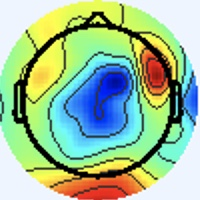

The table this chart was drawn from, first rows:
[238 245 255], [238 245 255], [238 245 255], [238 245 255], [238 245 255], [238 245 255], [238 245 255], [238 245 255], [238 245 255], [238 245 255], [238 245 255], [238 245 255], [238 245 255], [238 245 255], [238 245 255], [238 245 255], [238 245 255], [238 245 255], [238 245 255], [238 245 255], [238 245 255], [238 245 255], [238 245 255], [238 245 255]
[238 245 255], [238 245 255], [238 245 255], [238 245 255], [238 245 255], [238 245 255], [238 245 255], [238 245 255], [238 245 255], [238 245 255], [238 245 255], [238 245 255], [238 245 255], [238 245 255], [238 245 255], [238 245 255], [238 245 255], [238 245 255], [238 245 255], [238 245 255], [238 245 255], [238 245 255], [238 245 255], [238 245 255]
[238 245 255], [238 245 255], [238 245 255], [238 245 255], [238 245 255], [238 245 255], [238 245 255], [238 245 255], [238 245 255], [238 245 255], [238 245 255], [238 245 255], [238 245 255], [238 245 255], [238 245 255], [238 245 255], [238 245 255], [238 245 255], [238 245 255], [238 245 255], [238 245 255], [238 245 255], [238 245 255], [238 245 255]
[238 245 255], [238 245 255], [238 245 255], [238 245 255], [238 245 255], [238 245 255], [238 245 255], [238 245 255], [238 245 255], [238 245 255], [238 245 255], [238 245 255], [238 245 255], [238 245 255], [238 245 255], [238 245 255], [238 245 255], [238 245 255], [238 245 255], [238 245 255], [238 245 255], [238 245 255], [238 245 255], [238 245 255]
[238 245 255], [238 245 255], [238 245 255], [238 245 255], [238 245 255], [238 245 255], [238 245 255], [238 245 255], [238 245 255], [238 245 255], [238 245 255], [238 245 255], [238 245 255], [238 245 255], [238 245 255], [238 245 255], [238 245 255], [238 245 255], [238 245 255], [238 245 255], [238 245 255], [238 245 255], [238 245 255], [238 245 255]
[238 245 255], [238 245 255], [238 245 255], [238 245 255], [238 245 255], [238 245 255], [238 245 255], [238 245 255], [238 245 255], [238 245 255], [238 245 255], [238 245 255], [238 245 255], [238 245 255], [238 245 255], [238 245 255], [238 245 255], [238 245 255], [238 245 255], [238 245 255], [238 245 255], [238 245 255], [238 245 255], [238 245 255]
[238 245 255], [238 245 255], [238 245 255], [238 245 255], [238 245 255], [238 245 255], [238 245 255], [238 245 255], [238 245 255], [238 245 255], [238 245 255], [238 245 255], [238 245 255], [238 245 255], [238 245 255], [238 245 255], [238 245 255], [238 245 255], [238 245 255], [238 245 255], [238 245 255], [238 245 255], [238 245 255], [238 245 255]
[238 245 255], [238 245 255], [238 245 255], [238 245 255], [238 245 255], [238 245 255], [238 245 255], [238 245 255], [238 245 255], [238 245 255], [238 245 255], [238 245 255], [238 245 255], [238 245 255], [238 245 255], [238 245 255], [238 245 255], [238 245 255], [238 245 255], [238 245 255], [238 245 255], [238 245 255], [238 245 255], [238 245 255]
[238 245 255], [238 245 255], [238 245 255], [238 245 255], [238 245 255], [238 245 255], [238 245 255], [238 245 255], [238 245 255], [238 245 255], [238 245 255], [238 245 255], [238 245 255], [238 245 255], [238 245 255], [238 245 255], [238 245 255], [238 245 255], [238 245 255], [238 245 255], [238 245 255], [238 245 255], [238 245 255], [238 245 255]
[238 245 255], [238 245 255], [238 245 255], [238 245 255], [238 245 255], [238 245 255], [238 245 255], [238 245 255], [238 245 255], [238 245 255], [238 245 255], [238 245 255], [238 245 255], [238 245 255], [238 245 255], [238 245 255], [238 245 255], [238 245 255], [238 245 255], [238 245 255], [238 245 255], [238 245 255], [238 245 255], [238 245 255]
[238 245 255], [238 245 255], [238 245 255], [238 245 255], [238 245 255], [238 245 255], [238 245 255], [238 245 255], [238 245 255], [238 245 255], [238 245 255], [238 245 255], [238 245 255], [238 245 255], [238 245 255], [238 245 255], [238 245 255], [238 245 255], [238 245 255], [238 245 255], [238 245 255], [238 245 255], [238 245 255], [238 245 255]
[238 245 255], [238 245 255], [238 245 255], [238 245 255], [238 245 255], [238 245 255], [238 245 255], [238 245 255], [238 245 255], [238 245 255], [238 245 255], [238 245 255], [238 245 255], [238 245 255], [238 245 255], [238 245 255], [238 245 255], [238 245 255], [238 245 255], [238 245 255], [238 245 255], [238 245 255], [238 245 255], [238 245 255]
[238 245 255], [238 245 255], [238 245 255], [238 245 255], [238 245 255], [238 245 255], [238 245 255], [238 245 255], [238 245 255], [238 245 255], [238 245 255], [238 245 255], [238 245 255], [238 245 255], [238 245 255], [238 245 255], [238 245 255], [238 245 255], [238 245 255], [238 245 255], [238 245 255], [238 245 255], [238 245 255], [238 245 255]
[238 245 255], [238 245 255], [238 245 255], [238 245 255], [238 245 255], [238 245 255], [238 245 255], [238 245 255], [238 245 255], [238 245 255], [238 245 255], [238 245 255], [238 245 255], [238 245 255], [238 245 255], [238 245 255], [238 245 255], [238 245 255], [238 245 255], [238 245 255], [238 245 255], [238 245 255], [238 245 255], [238 245 255]
[238 245 255], [238 245 255], [238 245 255], [238 245 255], [238 245 255], [238 245 255], [238 245 255], [238 245 255], [238 245 255], [238 245 255], [238 245 255], [238 245 255], [238 245 255], [238 245 255], [238 245 255], [238 245 255], [238 245 255], [238 245 255], [238 245 255], [238 245 255], [238 245 255], [238 245 255], [238 245 255], [238 245 255]
[238 245 255], [238 245 255], [238 245 255], [238 245 255], [238 245 255], [238 245 255], [238 245 255], [238 245 255], [238 245 255], [238 245 255], [238 245 255], [238 245 255], [238 245 255], [238 245 255], [238 245 255], [238 245 255], [238 244 255], [238 244 255], [238 245 255], [238 245 255], [238 245 255], [238 245 255], [238 245 255], [238 245 255]
[238 245 255], [238 245 255], [238 245 255], [238 245 255], [238 245 255], [238 245 255], [238 245 255], [238 245 255], [238 245 255], [238 245 255], [238 245 255], [238 245 255], [238 245 255], [238 245 255], [238 245 255], [238 244 255], [238 244 255], [238 244 255], [238 245 253], [238 245 253], [238 244 255], [238 244 255], [238 245 255], [238 245 255]
[238 245 255], [238 245 255], [238 245 255], [238 245 255], [238 245 255], [238 245 255], [238 245 255], [238 245 255], [238 245 255], [238 245 255], [238 245 255], [238 245 255], [238 245 255], [238 245 255], [238 245 255], [238 244 255], [238 244 255], [238 244 255], [238 245 253], [238 245 251], [238 244 255], [238 244 255], [238 244 255], [238 245 255]
[238 245 255], [238 245 255], [238 245 255], [238 245 255], [238 245 255], [238 245 255], [238 245 255], [238 245 255], [238 245 255], [238 245 255], [238 245 255], [238 245 255], [238 245 255], [238 245 255], [238 245 255], [238 245 255], [238 244 255], [238 245 255], [238 245 251], [238 245 251], [238 245 255], [238 244 255], [238 244 255], [238 244 255]
[238 245 255], [238 245 255], [238 245 255], [238 245 255], [238 245 255], [238 245 255], [238 245 255], [238 245 255], [238 245 255], [238 245 255], [238 245 255], [238 245 255], [238 245 255], [238 245 255], [238 245 255], [238 245 255], [238 245 255], [238 245 255], [238 245 251], [238 245 251], [238 245 253], [238 245 255], [238 244 255], [238 244 255]
[238 245 255], [238 245 255], [238 245 255], [238 245 255], [238 245 255], [238 245 255], [238 245 255], [238 245 255], [238 245 255], [238 245 255], [238 245 255], [238 245 255], [238 245 255], [238 245 255], [238 245 255], [238 245 255], [238 244 255], [238 244 255], [238 245 253], [238 245 251], [238 246 248], [238 246 249], [238 245 255], [238 245 255]
[238 245 255], [238 245 255], [238 245 255], [238 245 255], [238 245 255], [238 245 255], [238 245 255], [238 245 255], [238 245 255], [238 245 255], [238 245 255], [238 245 255], [238 245 255], [238 245 255], [238 245 255], [238 245 255], [238 244 255], [238 244 255], [238 245 255], [238 245 251], [238 246 248], [238 246 249], [238 245 253], [238 245 253]
[238 245 255], [238 245 255], [238 245 255], [238 245 255], [238 245 255], [238 245 255], [238 245 255], [238 245 255], [238 245 255], [238 245 255], [238 245 255], [238 245 255], [238 245 255], [238 245 255], [238 245 255], [238 245 255], [238 245 255], [238 245 255], [238 245 255], [238 245 253], [238 245 253], [238 245 253], [238 245 253], [238 245 253]
[238 245 255], [238 245 255], [238 245 255], [238 245 255], [238 245 255], [238 245 255], [238 245 255], [238 245 255], [238 245 255], [238 245 255], [238 245 255], [238 245 255], [238 245 255], [238 245 255], [238 245 255], [238 245 255], [238 245 253], [238 245 255], [238 245 255], [238 244 255], [238 244 255], [238 245 255], [238 245 255], [238 245 255]
[238 245 255], [238 245 255], [238 245 255], [238 245 255], [238 245 255], [238 245 255], [238 245 255], [238 245 255], [238 245 255], [238 245 255], [238 245 255], [238 245 255], [238 245 255], [238 245 255], [238 245 255], [238 245 253], [238 245 251], [238 245 253], [238 244 255], [238 244 255], [238 244 255], [238 244 255], [238 244 255], [238 244 255]
[238 245 255], [238 245 255], [238 245 255], [238 245 255], [238 245 255], [238 245 255], [238 245 255], [238 245 255], [238 245 255], [238 245 255], [238 245 255], [238 245 255], [238 245 255], [238 245 255], [238 245 255], [238 245 253], [238 245 251], [238 245 253], [238 244 255], [238 244 255], [238 244 255], [238 244 255], [238 244 255], [238 244 255]
[238 245 255], [238 245 255], [238 245 255], [238 245 255], [238 245 255], [238 245 255], [238 245 255], [238 245 255], [238 245 255], [238 245 255], [238 245 255], [238 245 255], [238 245 255], [238 245 255], [238 245 255], [238 245 255], [238 245 253], [238 245 255], [238 244 255], [238 244 255], [238 245 255], [238 245 253], [238 245 255], [238 245 255]
[238 245 255], [238 245 255], [238 245 255], [238 245 255], [238 245 255], [238 245 255], [238 245 255], [238 245 255], [238 245 255], [238 245 255], [238 245 255], [238 245 255], [238 245 255], [238 245 255], [238 245 255], [238 245 255], [238 245 255], [238 245 255], [238 244 255], [239 246 255], [238 245 253], [238 245 253], [238 245 253], [238 245 253]
[238 245 255], [238 245 255], [238 245 255], [238 245 255], [238 245 255], [238 245 255], [238 245 255], [238 245 255], [238 245 255], [238 245 255], [238 245 255], [238 245 255], [238 245 255], [238 245 255], [238 245 255], [238 245 255], [238 244 255], [238 245 255], [238 245 253], [239 246 254], [238 245 255], [237 244 254], [238 245 251], [239 246 252]
[238 245 255], [238 245 255], [238 245 255], [238 245 255], [238 245 255], [238 245 255], [238 245 255], [238 245 255], [238 245 255], [238 245 255], [238 245 255], [238 245 255], [238 245 255], [238 245 255], [238 245 255], [238 245 255], [238 245 255], [238 245 255], [238 245 253], [239 246 254], [238 245 255], [237 244 254], [238 245 253], [241 249 252]
[238 245 255], [238 245 255], [238 245 255], [238 245 255], [238 245 255], [238 245 255], [238 245 255], [238 245 255], [238 245 255], [238 245 255], [238 245 255], [238 245 255], [238 245 255], [238 245 255], [238 245 255], [238 245 255], [239 246 254], [238 245 253], [238 245 255], [239 246 255], [238 244 255], [237 243 255], [239 246 255], [242 250 253]
[240 244 253], [240 244 253], [238 245 255], [238 244 255], [238 244 255], [238 245 255], [238 245 255], [238 245 255], [238 245 255], [238 245 255], [238 245 255], [238 245 255], [238 245 255], [238 245 255], [238 245 255], [238 245 255], [238 247 254], [236 245 252], [237 243 255], [238 244 255], [238 245 255], [237 244 252], [239 247 250], [242 254 244]
[243 244 249], [241 244 251], [240 244 255], [238 244 255], [237 245 255], [237 245 255], [238 245 253], [240 244 253], [240 244 255], [240 244 255], [238 245 253], [237 246 253], [237 246 253], [237 246 253], [238 245 255], [237 246 255], [236 246 255], [237 247 255], [237 245 255], [237 243 255], [240 244 253], [242 248 248], [239 251 239], [233 254 213]
[243 243 251], [241 244 253], [238 244 255], [237 244 255], [236 246 255], [237 245 255], [238 245 253], [240 244 253], [241 243 255], [240 244 255], [238 245 255], [237 246 253], [237 246 253], [237 246 253], [238 245 255], [238 244 255], [237 245 255], [237 245 255], [237 243 255], [240 244 253], [241 246 249], [236 247 233], [226 247 206], [218 248 174]
[240 244 255], [238 244 255], [237 244 255], [236 245 255], [236 246 255], [237 246 255], [240 244 253], [241 244 253], [241 243 255], [240 244 255], [238 244 255], [237 246 255], [237 246 253], [237 246 253], [238 244 255], [240 243 255], [238 244 255], [239 245 255], [241 245 254], [241 247 247], [240 247 240], [228 243 210], [211 242 162], [202 244 132]
[238 244 255], [237 245 255], [236 245 255], [236 246 255], [236 246 255], [237 246 253], [240 244 253], [241 244 253], [241 243 255], [240 244 255], [238 244 255], [238 244 255], [237 246 255], [237 246 255], [240 243 255], [240 243 255], [241 242 255], [242 244 255], [240 245 251], [241 247 243], [238 251 234], [225 247 198], [206 245 138], [195 246 109]
[237 245 255], [236 246 255], [236 246 255], [236 246 255], [237 246 253], [238 245 251], [240 245 251], [241 244 253], [240 244 255], [240 243 255], [238 244 255], [237 245 255], [237 245 255], [237 245 255], [240 243 255], [241 242 255], [243 242 255], [240 242 255], [238 243 249], [237 248 240], [236 254 228], [222 252 188], [202 250 132], [193 248 102]
[237 246 253], [237 246 253], [237 246 253], [237 246 253], [238 245 251], [240 245 251], [240 245 251], [240 244 255], [240 244 255], [238 244 255], [237 245 255], [237 245 255], [237 245 255], [237 245 255], [238 244 255], [241 243 255], [243 242 255], [242 245 254], [238 250 248], [230 252 231], [222 251 203], [207 249 167], [197 249 123], [191 249 102]
[238 245 251], [238 245 251], [240 245 251], [240 245 251], [240 245 251], [240 245 251], [240 244 255], [240 244 255], [238 244 255], [237 245 255], [236 246 255], [236 246 255], [236 247 253], [237 246 253], [238 245 255], [241 243 255], [243 243 255], [239 247 249], [231 254 236], [216 252 208], [200 244 167], [190 243 137], [191 247 120], [191 249 111]
[240 245 251], [240 245 251], [241 244 251], [241 244 251], [241 244 253], [240 244 255], [240 244 255], [238 244 255], [237 245 255], [236 246 255], [236 246 255], [236 247 253], [236 247 251], [237 246 251], [240 245 251], [240 245 251], [242 247 250], [231 248 232], [216 251 209], [200 247 177], [185 241 142], [184 245 126], [191 250 122], [192 249 116]
[241 243 255], [241 243 255], [241 243 255], [241 243 255], [240 244 255], [240 243 255], [238 244 255], [237 245 255], [236 246 255], [235 246 252], [239 250 254], [237 248 252], [237 245 248], [241 246 250], [239 244 248], [239 248 247], [237 253 240], [220 251 210], [193 244 165], [183 244 141], [180 247 132], [182 248 125], [189 250 121], [189 249 115]
[240 244 255], [240 244 255], [240 244 255], [240 243 255], [240 243 255], [238 244 255], [237 245 255], [236 246 255], [237 248 254], [234 245 251], [235 246 250], [236 245 250], [239 244 250], [242 247 253], [241 246 252], [234 247 237], [217 247 209], [201 248 178], [183 246 142], [177 248 126], [178 250 125], [180 251 123], [186 252 120], [188 250 115]
[238 244 255], [238 244 255], [238 244 255], [238 244 255], [238 244 255], [237 245 255], [236 246 255], [236 246 255], [237 248 254], [235 246 252], [237 244 254], [240 244 255], [240 244 255], [242 246 255], [241 245 254], [224 243 223], [197 243 171], [181 244 140], [176 247 129], [174 251 123], [176 251 122], [179 252 118], [184 252 113], [184 251 110]
[237 246 255], [237 246 255], [238 244 255], [238 244 255], [237 245 255], [237 245 255], [236 246 255], [236 247 253], [237 248 254], [238 247 254], [240 244 255], [242 245 255], [240 243 255], [239 246 255], [238 250 250], [218 248 214], [185 244 152], [170 244 123], [171 250 125], [174 253 126], [175 252 122], [180 253 119], [181 252 112], [183 252 110]
[236 247 253], [236 247 253], [237 246 255], [237 246 255], [237 245 255], [237 246 255], [236 247 253], [236 247 253], [239 246 254], [240 244 255], [238 241 255], [241 244 255], [237 245 255], [234 250 249], [230 254 238], [212 254 204], [181 247 150], [167 247 126], [171 251 130], [173 253 130], [174 250 124], [179 252 121], [180 252 114], [182 253 113]
[237 246 253], [237 246 253], [237 246 253], [237 246 253], [238 245 255], [237 246 255], [237 246 253], [237 246 251], [240 244 253], [239 243 254], [239 242 255], [239 245 255], [235 251 251], [225 252 235], [213 251 210], [196 249 181], [176 248 148], [168 249 131], [170 251 131], [172 252 131], [173 249 125], [178 250 122], [180 252 118], [182 252 117]
[238 245 255], [238 245 255], [238 245 255], [238 245 255], [240 244 255], [238 245 255], [238 245 253], [240 244 253], [240 244 253], [240 244 255], [241 245 255], [237 248 252], [228 252 238], [212 250 211], [188 244 173], [176 243 150], [171 246 141], [170 250 137], [169 249 134], [170 251 131], [172 251 124], [176 251 122], [182 251 122], [180 249 120]
[238 245 255], [238 245 255], [238 245 255], [240 244 255], [240 244 255], [240 244 255], [238 245 255], [240 244 253], [241 244 253], [241 244 253], [239 246 254], [228 248 239], [212 252 217], [193 249 186], [172 241 152], [167 244 138], [169 247 137], [172 252 139], [167 250 134], [170 251 131], [173 252 125], [175 250 121], [180 251 123], [179 248 121]
[240 244 255], [238 245 255], [238 244 255], [238 244 255], [240 244 255], [240 244 255], [237 245 255], [237 246 255], [240 243 252], [243 246 251], [241 250 249], [218 246 223], [181 243 176], [164 245 153], [167 248 146], [167 249 141], [167 250 136], [168 251 135], [168 251 133], [168 252 131], [172 251 124], [175 250 121], [179 250 122], [180 251 121]
[238 244 255], [238 244 255], [237 245 255], [238 245 255], [240 244 255], [240 244 255], [237 245 255], [237 245 255], [240 244 253], [239 247 249], [236 252 242], [211 249 212], [169 244 162], [153 246 139], [163 250 143], [167 251 140], [167 250 136], [168 251 133], [168 251 133], [168 252 131], [172 251 126], [176 251 124], [178 250 122], [180 251 123]
[236 246 255], [236 246 255], [237 245 255], [238 245 253], [240 245 251], [240 244 253], [240 243 255], [238 243 255], [239 246 255], [234 249 246], [231 255 239], [208 253 210], [169 247 163], [154 247 140], [160 252 141], [161 249 136], [167 250 136], [168 251 135], [168 251 135], [170 251 131], [172 250 128], [176 250 125], [179 249 125], [181 250 125]
[236 246 255], [237 245 255], [238 244 255], [238 245 253], [238 246 249], [238 245 251], [240 243 255], [238 244 255], [239 248 255], [227 247 236], [211 251 217], [190 250 190], [164 247 157], [157 250 143], [163 252 142], [164 251 138], [167 250 134], [169 249 134], [168 251 135], [170 251 133], [172 250 130], [176 250 127], [179 249 125], [181 250 125]
[240 245 251], [240 244 253], [240 244 255], [238 245 255], [237 246 251], [237 246 251], [237 246 255], [237 246 253], [237 247 248], [218 243 221], [184 242 183], [163 243 156], [157 249 148], [156 252 144], [163 248 144], [167 249 141], [169 249 134], [169 250 132], [168 251 135], [170 251 133], [175 250 131], [178 250 125], [180 251 123], [181 250 121]
[240 245 251], [240 244 253], [240 244 255], [240 244 255], [238 245 253], [237 246 251], [236 247 253], [236 247 251], [239 251 249], [213 246 217], [172 242 169], [152 244 143], [154 253 145], [158 254 144], [162 247 143], [168 247 140], [170 250 135], [169 250 130], [167 250 132], [170 251 133], [175 250 131], [178 250 125], [180 251 121], [181 251 119]
[236 247 253], [237 246 255], [240 243 255], [241 243 255], [243 242 255], [240 244 255], [236 246 255], [233 248 251], [235 254 250], [209 248 217], [169 246 168], [150 247 144], [152 251 143], [155 253 142], [161 250 140], [166 253 140], [168 252 131], [169 250 129], [167 251 129], [170 251 130], [175 251 127], [179 251 125], [180 251 121], [181 251 119]
[236 246 255], [237 246 255], [241 243 255], [243 242 255], [243 242 255], [241 243 255], [236 247 253], [229 252 246], [212 247 225], [190 246 197], [165 247 163], [155 250 148], [154 251 144], [155 251 141], [158 250 139], [164 251 136], [168 252 131], [170 252 128], [167 251 127], [170 252 126], [175 251 125], [179 251 123], [180 251 119], [181 251 118]
[241 245 255], [242 246 255], [240 242 254], [241 244 253], [242 245 254], [241 246 252], [234 248 249], [213 246 227], [179 239 185], [160 242 160], [161 248 154], [159 252 148], [158 249 146], [159 251 144], [162 250 138], [163 250 133], [168 251 133], [170 251 130], [170 252 128], [171 251 126], [175 252 122], [179 252 119], [181 251 118], [184 252 117]
[242 241 255], [241 243 255], [241 245 254], [241 246 252], [239 243 252], [238 248 250], [236 252 249], [211 252 222], [168 244 170], [152 246 149], [158 248 148], [160 251 148], [158 249 146], [162 251 145], [163 251 139], [167 252 135], [168 251 133], [170 251 131], [170 251 130], [171 251 126], [175 252 122], [179 252 118], [183 251 114], [185 252 113]
[241 243 255], [239 243 252], [238 245 253], [237 246 255], [237 243 255], [239 250 255], [232 255 245], [206 252 215], [165 246 167], [153 248 148], [159 249 151], [162 250 150], [157 250 146], [159 251 144], [161 251 138], [164 251 136], [170 250 135], [171 250 133], [171 251 130], [172 251 126], [176 251 124], [180 252 118], [184 251 110], [187 252 110]
[240 244 255], [238 245 253], [238 245 253], [237 246 253], [235 244 253], [228 247 245], [211 250 223], [187 247 193], [163 248 163], [153 249 149], [159 249 149], [161 249 149], [158 249 146], [159 251 144], [162 250 137], [166 251 134], [171 250 133], [172 250 131], [172 250 128], [174 250 124], [178 250 124], [183 250 119], [187 251 111], [188 251 110]
[237 243 255], [239 246 255], [242 246 255], [242 247 251], [237 247 248], [214 243 223], [181 242 185], [162 245 163], [154 249 155], [151 249 148], [159 250 147], [161 249 145], [161 249 145], [163 250 143], [164 251 136], [169 252 134], [173 251 132], [174 250 128], [174 251 123], [176 251 122], [180 249 122], [184 249 119], [189 249 115], [192 250 112]
... 139 more rows
